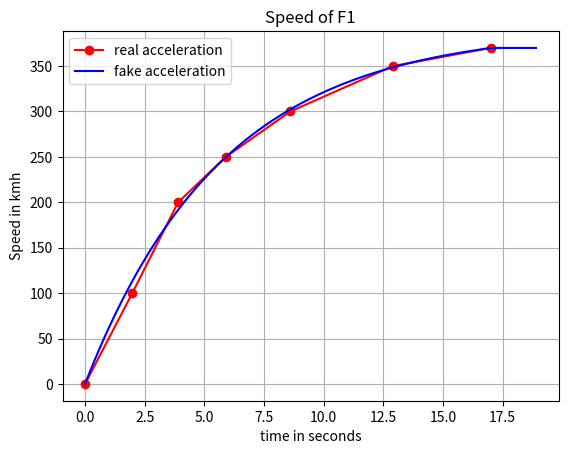

Recreate this plot in Python.
import matplotlib.pyplot as plt
import math

def get_real_acceleration():
	time_to_reach_each_speed = [  # according to that video https://www.youtube.com/watch?v=D4hyohfeP8Q
		[0, 0],
		[100, 1.98],
		[200, 3.9],
		[250, 5.9],
		[300, 8.6],
		[350, 12.9],
		[370, 17],
	]

	x = [time_to_reach_each_speed[i][1] for i in range(len(time_to_reach_each_speed))]
	y = [time_to_reach_each_speed[i][0] for i in range(len(time_to_reach_each_speed))]
	return x, y


def get_fake_y(i):
	if i != 0:  # thanks to chatgpt for solving the equation for a,b and c to match the hardcoded list
		result = -390.5 * math.exp(-0.173 * i) + 390.5
		result = min(370, result)
	else:
		result = 0
	return result

def get_fake_acceleration():
	max_length = 19
	pps = 10
	fake_x = [(i / pps) for i in range(pps * max_length)]
	fake_y = [get_fake_y(i / pps) for i in range(pps * max_length)]
	return (fake_x, fake_y)

x, y = get_real_acceleration()
fake_x, fake_y = get_fake_acceleration()

plt.plot(x, y, color = "red", marker = "o", label = "real acceleration")
plt.plot(fake_x, fake_y, color = "blue", marker = "none", label = "fake acceleration")

plt.title("Speed of F1")
plt.xlabel("time in seconds")
plt.ylabel("Speed in kmh")
plt.legend()
plt.grid(True)

plt.show()
